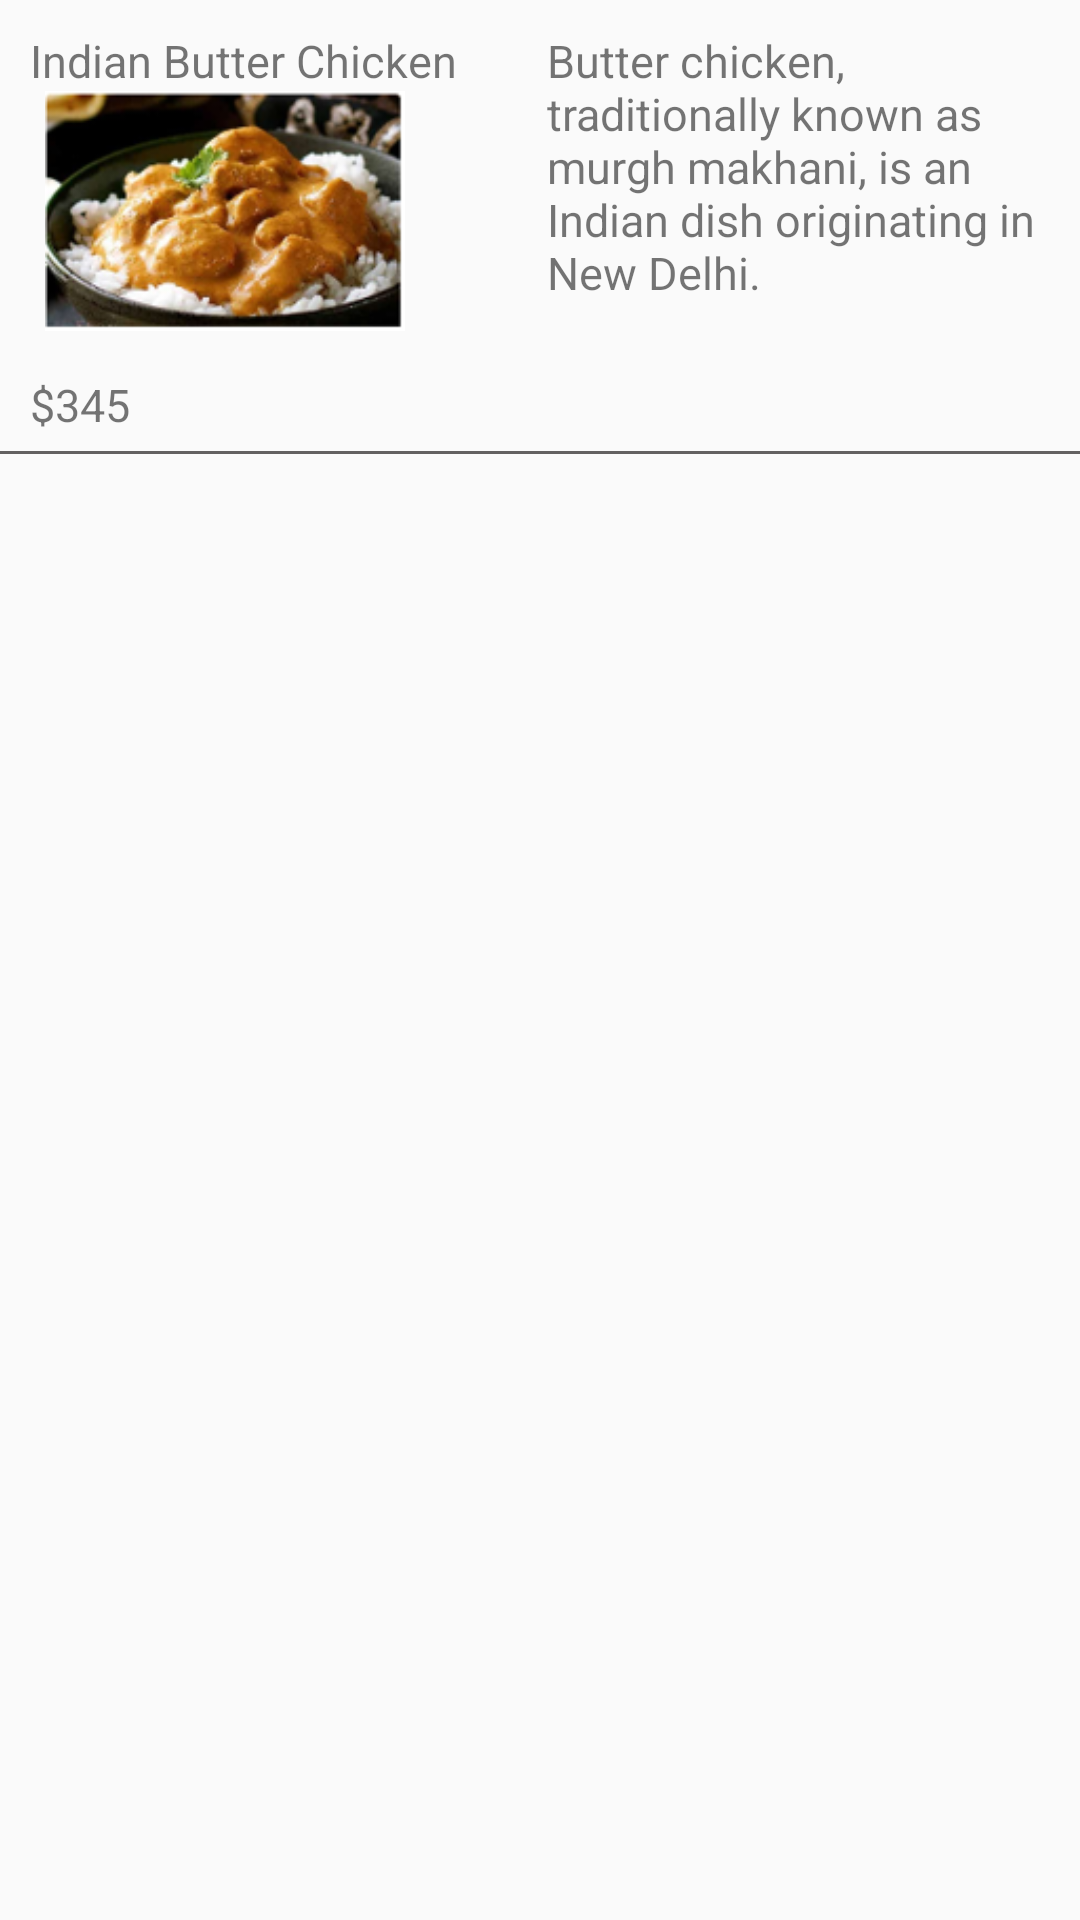

Write the Android layout XML for this screen, with the resource values it uses.
<!-- AndroidManifest.xml: application theme Theme.4Corners -->
<!-- res/layout/rowfile_meal.xml -->
<?xml version="1.0" encoding="utf-8"?>
<LinearLayout
    xmlns:android="http://schemas.android.com/apk/res/android"
    android:layout_width="match_parent"
    android:orientation="vertical"
    android:layout_height="wrap_content">
    <LinearLayout
        android:layout_width="wrap_content"
        android:orientation="horizontal"
        android:layout_height="wrap_content">
        <LinearLayout
            android:layout_width="wrap_content"
            android:orientation="vertical"
            android:layout_height="wrap_content">
            <TextView
                android:layout_width="wrap_content"
                android:id="@+id/name"
                android:layout_height="wrap_content"
                android:layout_marginLeft="10dp"
                android:layout_marginTop="10dp"
                android:text="Indian Butter Chicken"
                android:textSize="15sp" />
            <ImageView
                android:layout_width="150dp"
                android:id="@+id/image"
                android:layout_height="80dp"
                android:src="@drawable/butter"/>
            <LinearLayout
                android:layout_width="match_parent"
                android:orientation="horizontal"
                android:layout_height="wrap_content">
                <TextView
                    android:layout_width="wrap_content"
                    android:id="@+id/price"
                    android:layout_height="wrap_content"
                    android:layout_marginLeft="10dp"
                    android:layout_marginTop="10dp"
                    android:text="$345"
                    android:textSize="15sp" />
                <Button
                    android:id="@+id/addFavorite"
                    android:layout_width="30dp"
                    android:layout_height="30dp"
                    android:paddingStart="16dp"
                    android:layout_marginLeft="40dp"
                    android:layout_marginTop="10dp"
                    android:paddingEnd="16dp"
                    android:textColor="#FFF"
                    android:background="@drawable/ic_favorite_red"
                    android:textStyle="bold"
                    android:drawablePadding="10dp"
                    android:scaleType="fitXY" />

            </LinearLayout>


        </LinearLayout>
        <LinearLayout
            android:layout_width="wrap_content"
            android:orientation="vertical"
            android:layout_marginLeft="20dp"
            android:layout_height="wrap_content">
            <TextView
                android:layout_width="wrap_content"
                android:id="@+id/description"
                android:layout_height="wrap_content"
                android:layout_marginLeft="10dp"
                android:layout_marginTop="10dp"
                android:text="Butter chicken, traditionally known as murgh makhani, is an Indian dish originating in New Delhi."
                android:textSize="15sp" />


        </LinearLayout>

    </LinearLayout>
    <View
        android:layout_width="match_parent"
        android:layout_height="1dp"
        android:background="@drawable/bottom_border" />

</LinearLayout>
<!-- resources referenced by this layout -->
<resources>
  <!-- drawable bottom_border (drawable) -->
  <shape xmlns:android="http://schemas.android.com/apk/res/android"
      android:shape="rectangle">
      <size android:height="1dp" />
      <solid android:color="#636161" />
  </shape>
  <!-- drawable butter: png bitmap (drawable, 56744 bytes) -->
  <style name="Theme.4Corners" parent="Theme.AppCompat.Light.NoActionBar">
          
          <item name="colorPrimary">@color/purple_500</item>
          <item name="colorPrimaryVariant">@color/purple_700</item>
          <item name="colorOnPrimary">@color/white</item>
          
          <item name="colorSecondary">@color/teal_200</item>
          <item name="colorSecondaryVariant">@color/teal_700</item>
          <item name="colorOnSecondary">@color/black</item>
          
          <item name="android:statusBarColor" tools:targetApi="l">?attr/colorPrimaryVariant</item>
          
      </style>
  <!-- not gathered from this repository: default colours our renderer supplied (Android Studio template values) -->
  <color name="purple_500">#FF6200EE</color>
  <color name="purple_700">#FF3700B3</color>
  <color name="teal_200">#FF03DAC5</color>
  <color name="teal_700">#FF018786</color>
  <color name="black">#FF000000</color>
  <color name="white">#FFFFFFFF</color>
</resources>
